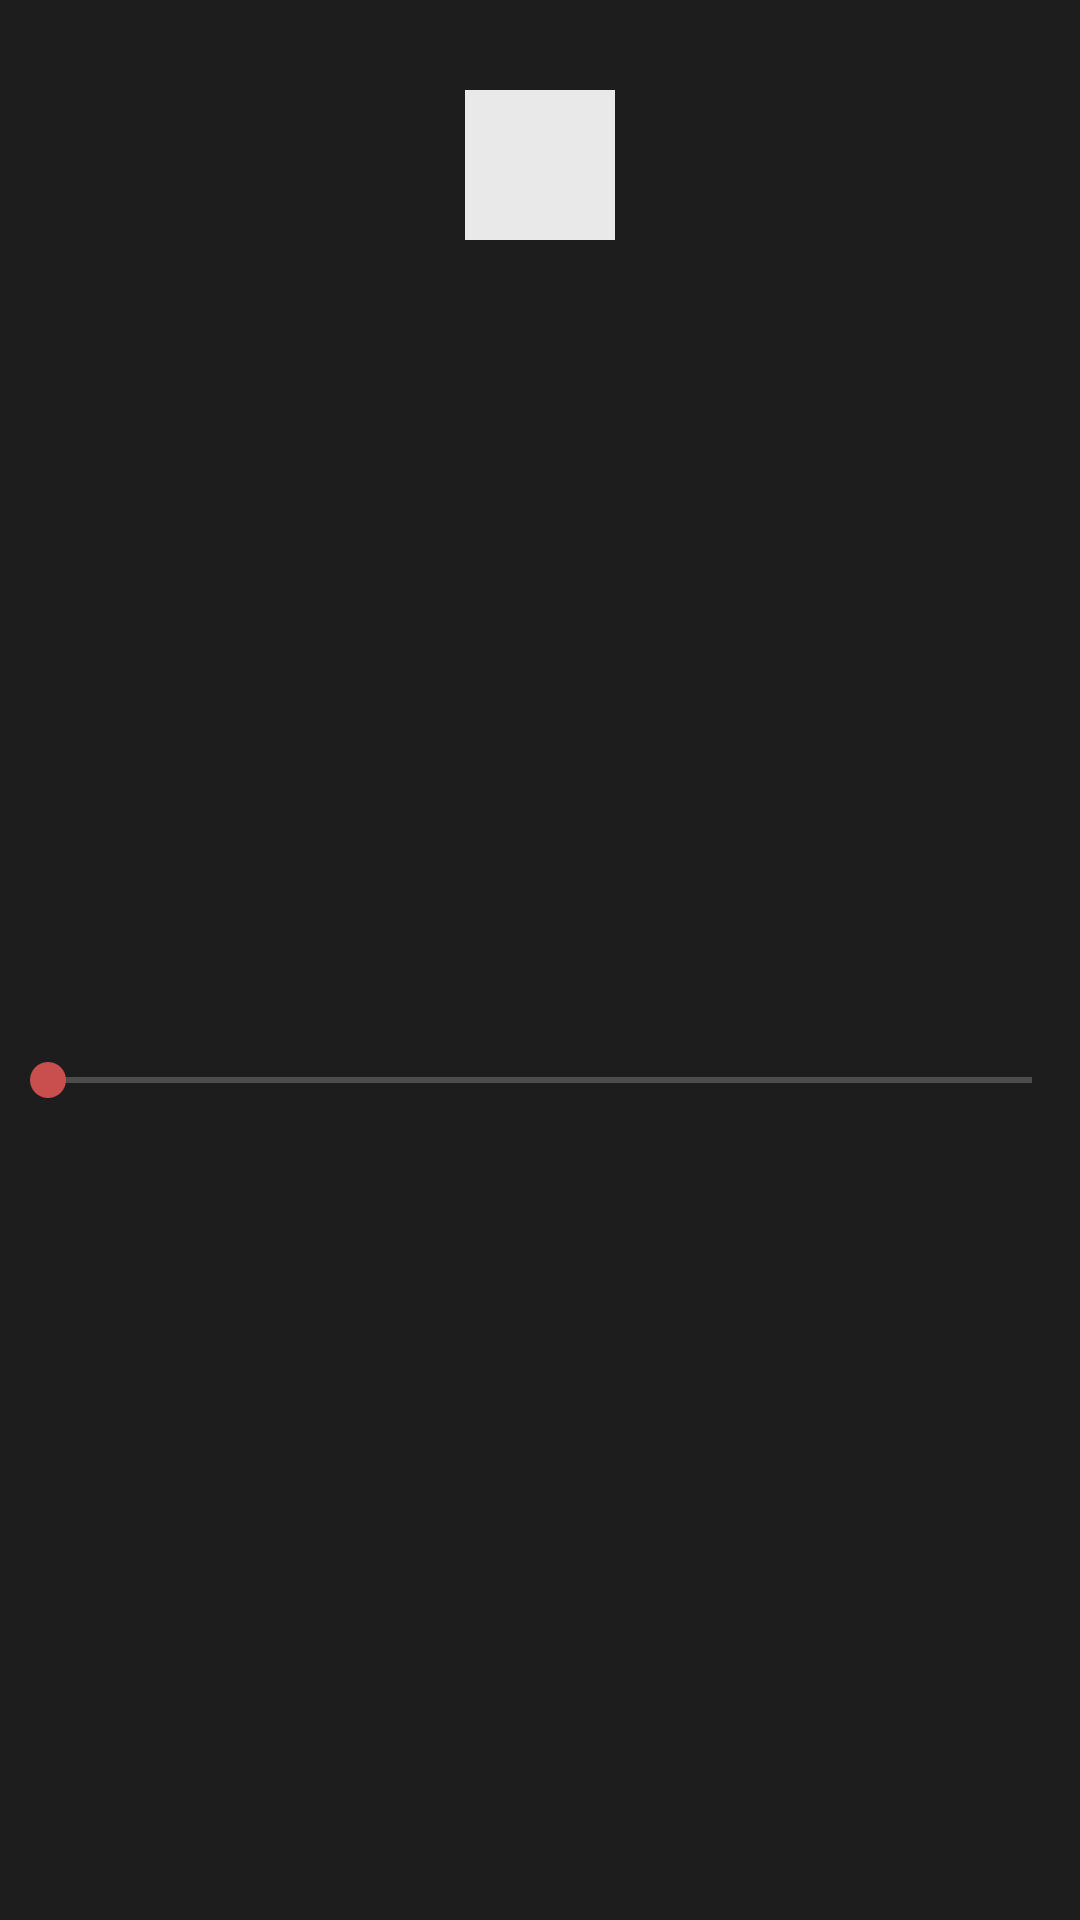

The Android layout XML behind this screen, and the referenced resources:
<!-- AndroidManifest.xml: application theme AppTheme -->
<!-- res/layout/opacity_preference_layout.xml -->
<?xml version="1.0" encoding="utf-8"?>
<LinearLayout xmlns:android="http://schemas.android.com/apk/res/android"
              android:orientation="vertical"
              android:paddingTop="30dp"
              android:gravity="center_horizontal"
              android:layout_width="match_parent"
              android:layout_height="100dp">

    <FrameLayout
        android:id="@+id/transparency_preview"
        android:layout_width="50dp"
        android:layout_gravity="center"
        android:layout_height="50dp"
        android:background="?attr/textColor"
        ></FrameLayout>

    <androidx.appcompat.widget.AppCompatSeekBar
        android:id="@+id/seek_bar"
        android:layout_centerInParent="true"
        android:layout_weight="1"
        android:layout_width="match_parent"
        android:layout_height="50dp" />

</LinearLayout>
<!-- resources referenced by this layout -->
<resources>
  <style name="AppTheme" parent="Theme.AppCompat">
          
  
         
          <item name="preferenceTheme">@style/PreferenceThemeOverlay</item>
          <item name="android:colorBackground">@color/background_material_dark</item>
          <item name="android:colorForeground">@color/foreground_material_dark</item>
  
          <item name="android:dialogTheme">@style/DialogTheme</item>
          <item name="android:alertDialogTheme">@style/DialogTheme</item>
  
          <item name="textColor">@color/primary_text_material_dark</item>
          <item name="draggableCardColor">@color/card_background_dark</item>
      </style>
  <color name="background_material_dark">#1d1d1d</color>
  <style name="DialogTheme" parent="Theme.AppCompat.Dialog">
          <item name="android:windowBackground">@color/background_material_dark</item>
          <item name="android:windowContentOverlay">@null</item>
          <item name="android:windowIsFloating">true</item>
          <item name="android:windowAnimationStyle">@android:style/Animation.Dialog</item>
          <item name="android:windowMinWidthMajor">@android:dimen/dialog_min_width_major</item>
          <item name="android:windowMinWidthMinor">@android:dimen/dialog_min_width_minor</item>
      </style>
  <color name="primary_text_material_dark">#e9e9e9</color>
  <color name="card_background_dark">#de262626</color>
</resources>
